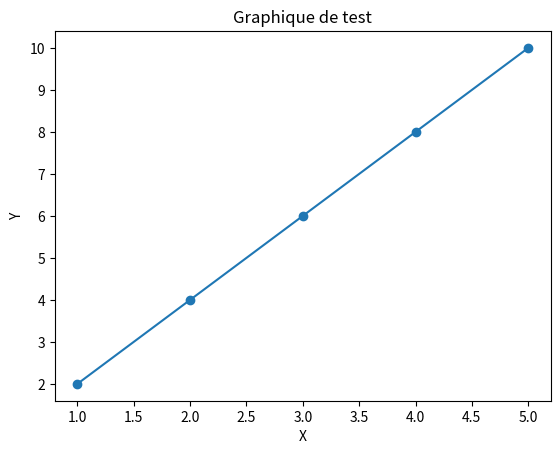

Write the Python code that produced this figure.
import sys
import matplotlib.pyplot as plt

# Récupérer les arguments de ligne de commande
args = sys.argv
print("coucou")
# Afficher les arguments
for arg in args:
    print(arg)

x = [1, 2, 3, 4, 5]
y = [2, 4, 6, 8, 10]

# Tracer le graphique
plt.plot(x, y, marker='o')

# Ajouter des étiquettes et un titre
plt.xlabel('X')
plt.ylabel('Y')
plt.title('Graphique de test')
# Afficher le graphique
plt.show()
	

# Données du graphique
